Dataset: monkey-detection (GitHub, ellail-mardi/monkey-detection). Classes: thermal, visual.

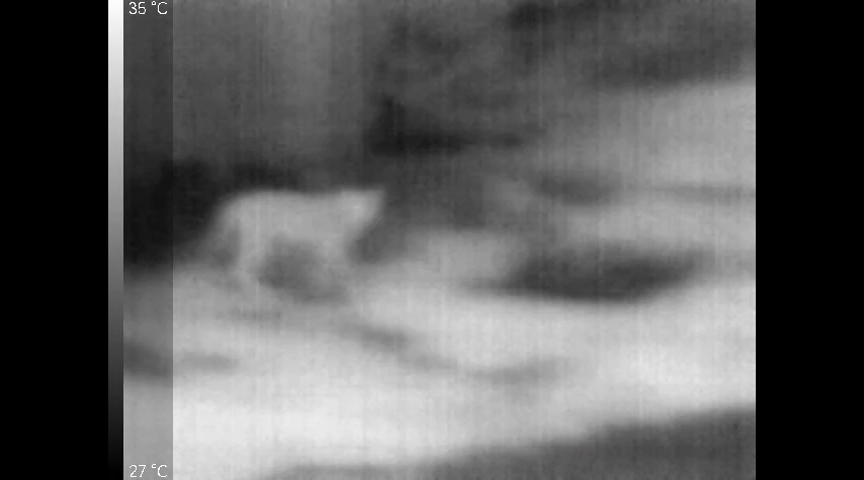
Label: thermal

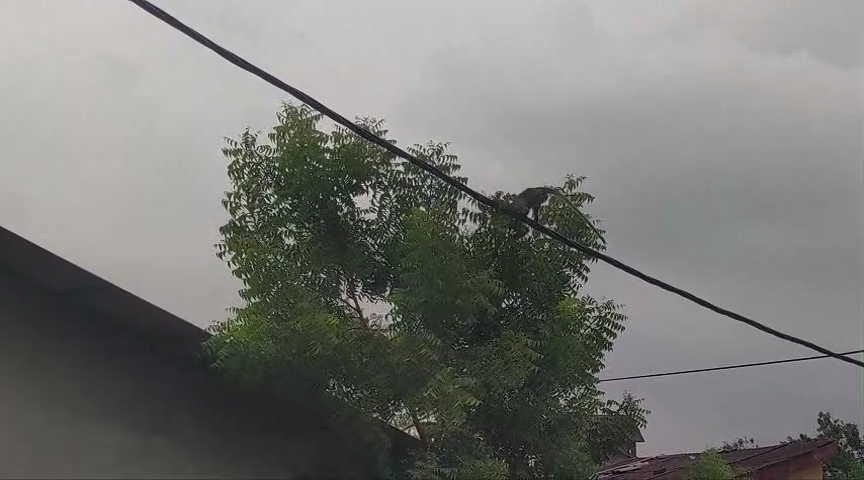
Label: visual

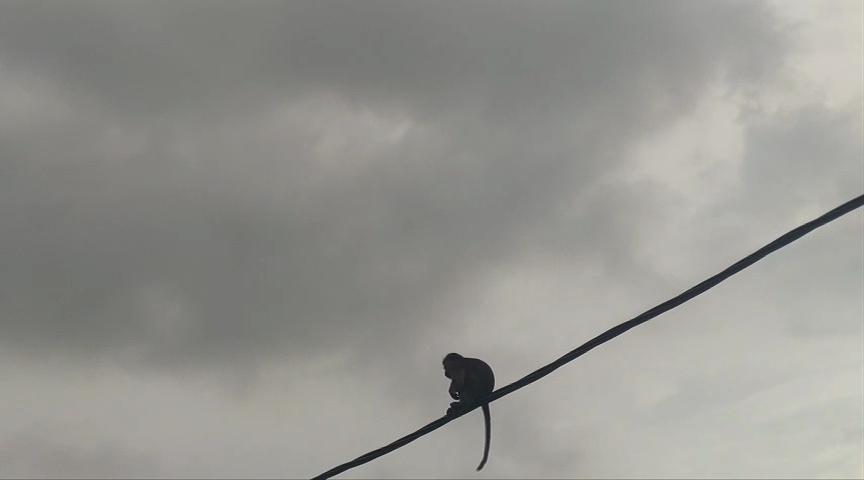
Label: visual

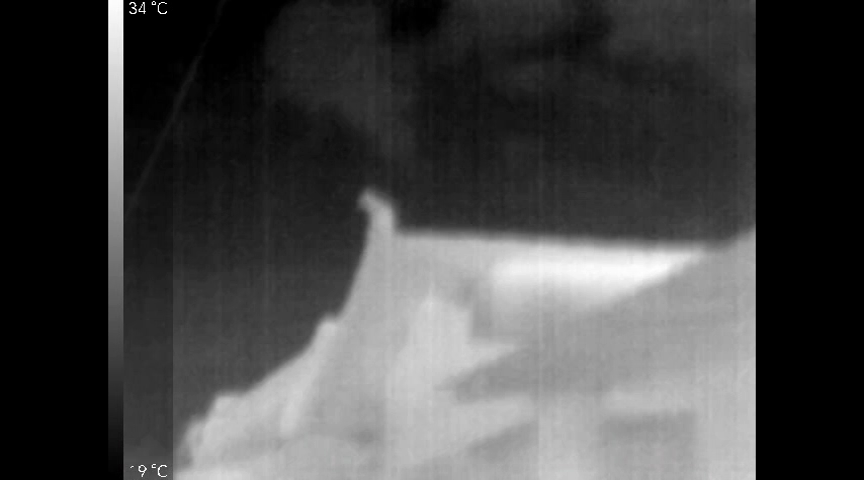
Label: thermal

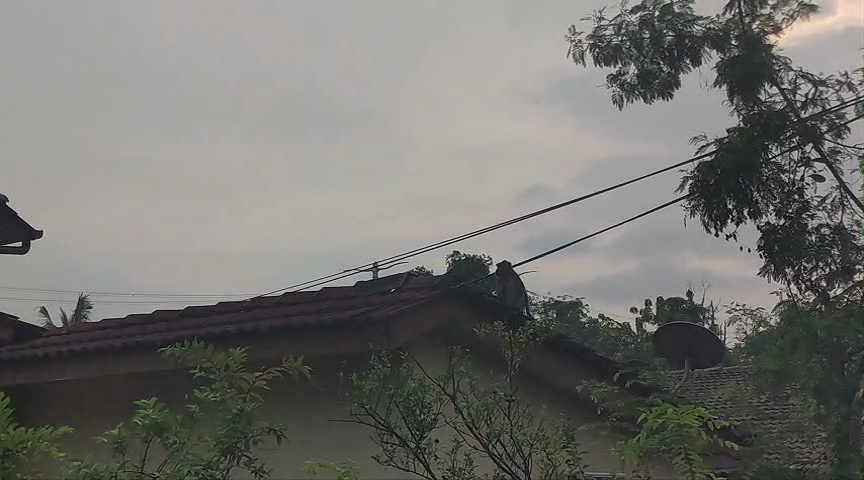
Label: visual

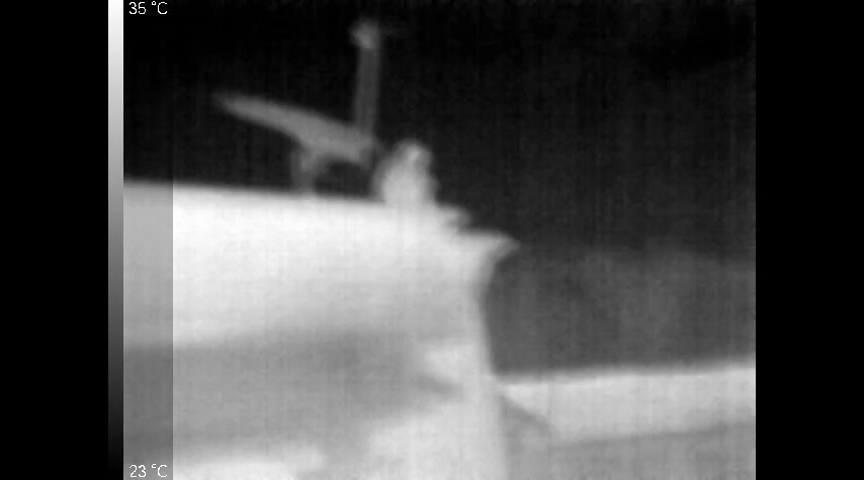
Label: thermal
